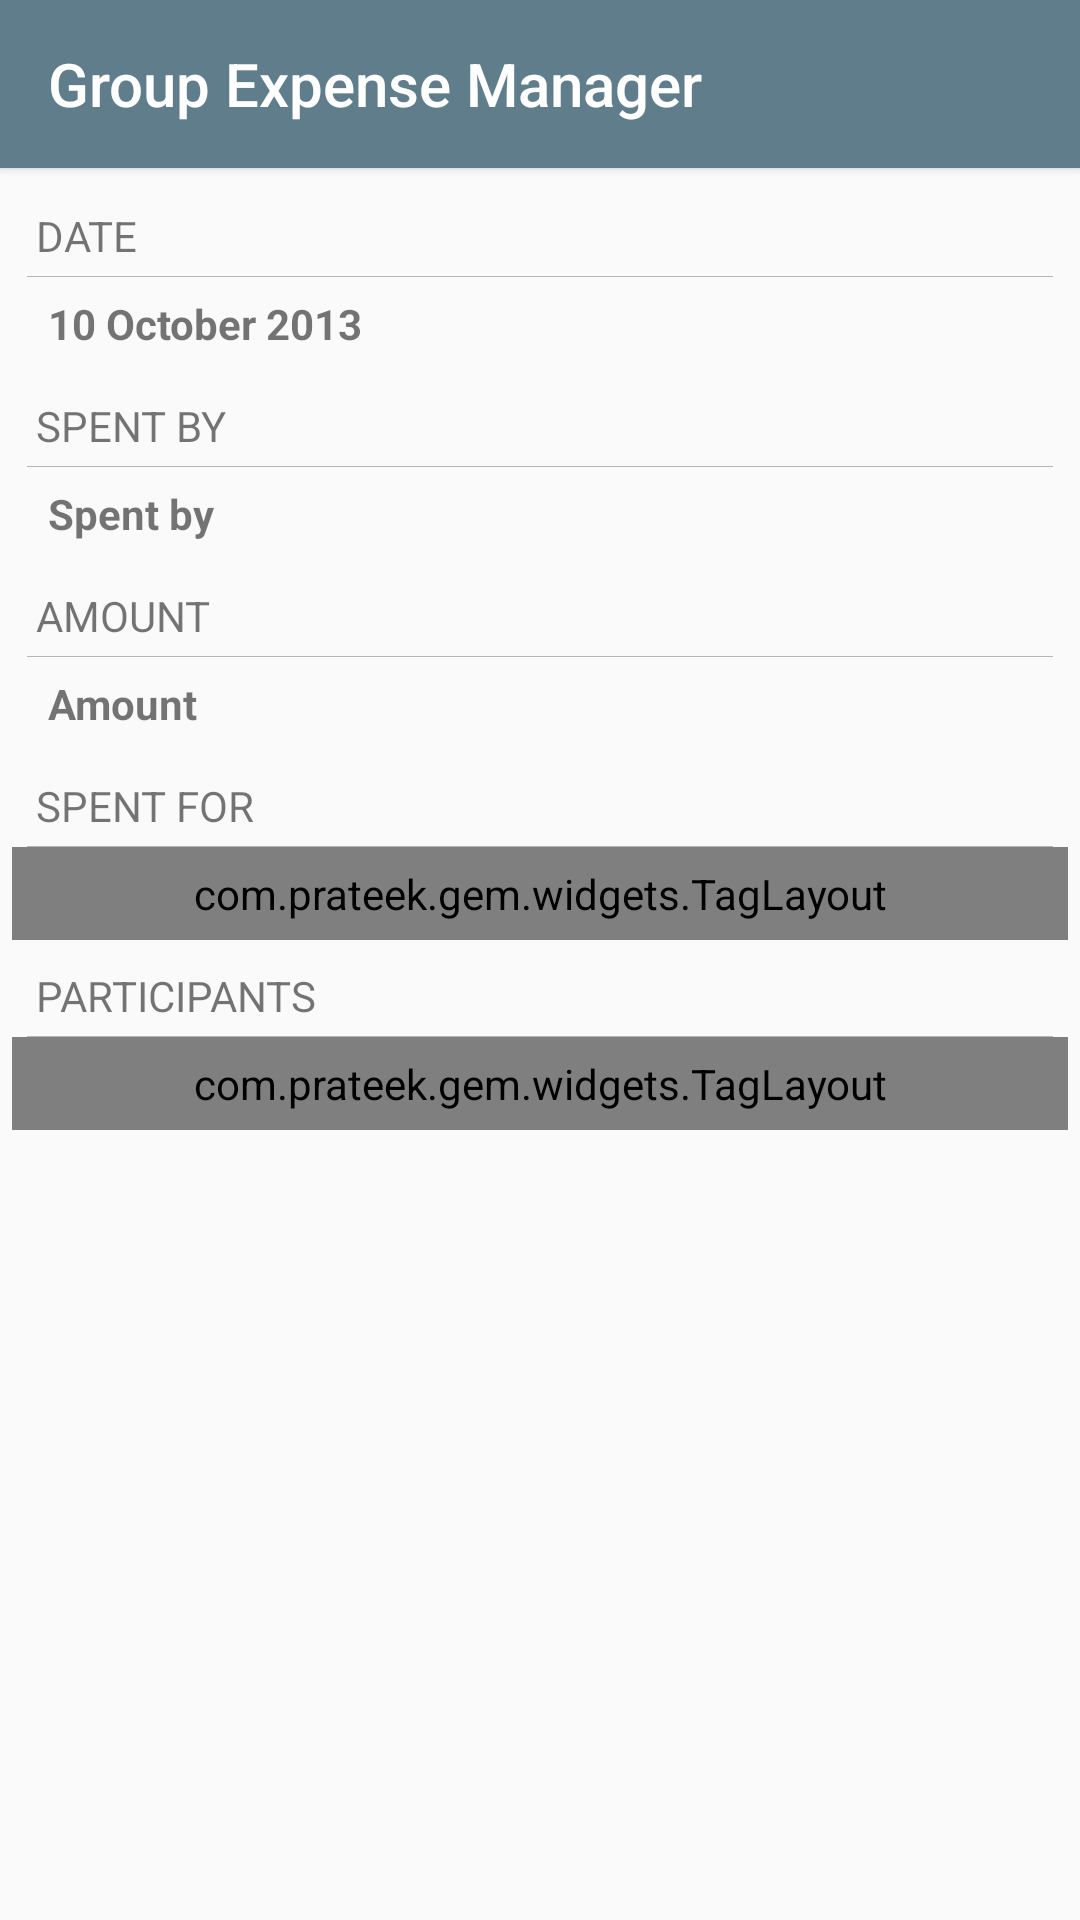

Reconstruct the res/layout file that produces this screen, plus the resources it refers to.
<!-- AndroidManifest.xml: application theme AppTheme -->
<!-- res/layout/activity_expense_detail.xml -->
<?xml version="1.0" encoding="utf-8"?>
<LinearLayout xmlns:android="http://schemas.android.com/apk/res/android"
    android:layout_width="match_parent"
    android:layout_height="match_parent"
    android:orientation="vertical">

    <include
        android:id="@+id/vToolbar"
        layout="@layout/toolbar" />

    <ScrollView
        android:layout_width="match_parent"
        android:layout_height="match_parent"
        android:padding="4dp">

        <LinearLayout
            android:layout_width="match_parent"
            android:layout_height="wrap_content"
            android:orientation="vertical">

            <TextView
                style="@style/detail_head"
                android:layout_width="match_parent"
                android:layout_height="wrap_content"
                android:text="@string/label_date" />

            <View style="@style/detail_hline" />

            <TextView
                android:id="@+id/date"
                style="@style/detail_value"
                android:layout_width="match_parent"
                android:layout_height="wrap_content"
                android:text="@string/date" />

            <TextView
                style="@style/detail_head"
                android:layout_width="match_parent"
                android:layout_height="wrap_content"
                android:text="@string/spentby" />

            <View style="@style/detail_hline" />

            <TextView
                android:id="@+id/spentBy"
                style="@style/detail_value"
                android:layout_width="match_parent"
                android:layout_height="wrap_content"
                android:text="@string/spentby" />

            <TextView
                style="@style/detail_head"
                android:layout_width="match_parent"
                android:layout_height="wrap_content"
                android:text="@string/amount" />

            <View style="@style/detail_hline" />

            <TextView
                android:id="@+id/amount"
                style="@style/detail_value"
                android:layout_width="match_parent"
                android:layout_height="wrap_content"
                android:text="@string/amount" />

            <TextView
                style="@style/detail_head"
                android:layout_width="match_parent"
                android:layout_height="wrap_content"
                android:text="@string/spentfor" />

            <View style="@style/detail_hline" />

            <com.prateek.gem.widgets.TagLayout
                android:id="@+id/spentFor"
                style="@style/detail_value"
                android:layout_width="match_parent"
                android:layout_height="wrap_content"
                android:text="@string/spentfor" />

            <TextView
                style="@style/detail_head"
                android:layout_width="match_parent"
                android:layout_height="wrap_content"
                android:text="@string/labelParticipants" />

            <View style="@style/detail_hline" />

            <com.prateek.gem.widgets.TagLayout
                android:id="@+id/participants"
                style="@style/detail_value"
                android:layout_width="match_parent"
                android:layout_height="wrap_content"
                android:text="@string/spentfor" />

        </LinearLayout>

    </ScrollView>


</LinearLayout>
<!-- res/layout/toolbar.xml (included above) -->
<android.support.v7.widget.Toolbar xmlns:android="http://schemas.android.com/apk/res/android"
    xmlns:app="http://schemas.android.com/apk/res-auto"
    app:theme="@style/ActionBarThemeOverlay"
    app:popupTheme="@style/ActionBarPopupThemeOverlay"
    android:id="@+id/toolbar"
    android:layout_width="match_parent"
    android:layout_height="wrap_content"
    android:minHeight="?attr/actionBarSize"
    android:backgroundTint="?attr/colorPrimary"
    android:gravity="center_vertical"
    android:title="@string/app_name"
    android:elevation="2dp"
    android:background="@color/theme_default_primary">


</android.support.v7.widget.Toolbar>
<!-- resources referenced by this layout -->
<resources>
  <color name="theme_default_primary">#607D8B</color>
  <string name="amount">Amount</string>
  <string name="app_name">Group Expense Manager</string>
  <string name="date">10 October 2013</string>
  <string name="labelParticipants">Participants</string>
  <string name="label_date">Date</string>
  <string name="spentby">Spent by</string>
  <string name="spentfor">Spent for</string>
  <style name="ActionBarPopupThemeOverlay" parent="ThemeOverlay.AppCompat.Light" />
  <style name="ActionBarThemeOverlay" parent="">
          <item name="android:textColorPrimary">#fff</item>
          <item name="colorControlNormal">?actionBarIconColor</item>
          <item name="colorControlHighlight">@color/theme_default_accent</item>
      </style>
  <style name="detail_head">
          <item name="android:layout_marginTop">5dp</item>
          <item name="android:paddingTop">4dp</item>
          <item name="android:paddingBottom">4dp</item>
          <item name="android:paddingLeft">8dp</item>
          <item name="android:paddingRight">8dp</item>
          <item name="android:textSize">@dimen/small</item>
          <item name="android:textAllCaps">true</item>
      </style>
  <style name="detail_hline">
          <item name="android:layout_width">match_parent</item>
          <item name="android:layout_height">1px</item>
          <item name="android:layout_marginLeft">5dp</item>
          <item name="android:layout_marginRight">5dp</item>
          <item name="android:background">@color/dividerColor</item>
      </style>
  <style name="detail_value">
          <item name="android:textStyle">bold</item>
          <item name="android:paddingTop">6dp</item>
          <item name="android:paddingBottom">6dp</item>
          <item name="android:paddingLeft">12dp</item>
          <item name="android:paddingRight">12dp</item>
          <item name="android:textSize">@dimen/small</item>
      </style>
  <style name="AppTheme" parent="AppTheme.Base" />
  <color name="theme_default_accent">#9E9E9E</color>
  <dimen name="small">14sp</dimen>
  <color name="dividerColor">#B6B6B6</color>
  <style name="AppTheme.Base" parent="Theme.AppCompat.Light">
          <item name="actionBarIconColor">#fff</item>
          <item name="android:windowNoTitle">true</item>
          <item name="windowActionBar">false</item>
          <item name="windowActionModeOverlay">true</item>
          <item name="actionModeStyle">@style/AppBaseThemeMaterial.ActionMode</item>
          <item name="android:dialogTheme">@style/Theme.AppCompat.Light.Dialog</item>
  
          <item name="colorPrimary">@color/theme_default_primary</item>
          <item name="colorPrimaryDark">@color/theme_default_primary_dark</item>
          <item name="colorAccent">@color/theme_default_accent</item>
          <item name="colorControlHighlight">@color/dividerColor</item>
  
      </style>
  <style name="AppBaseThemeMaterial.ActionMode" parent="@style/Widget.AppCompat.ActionMode">
          <item name="background">@color/dividerColor</item>
      </style>
  <color name="theme_default_primary_dark">#455A64</color>
</resources>
